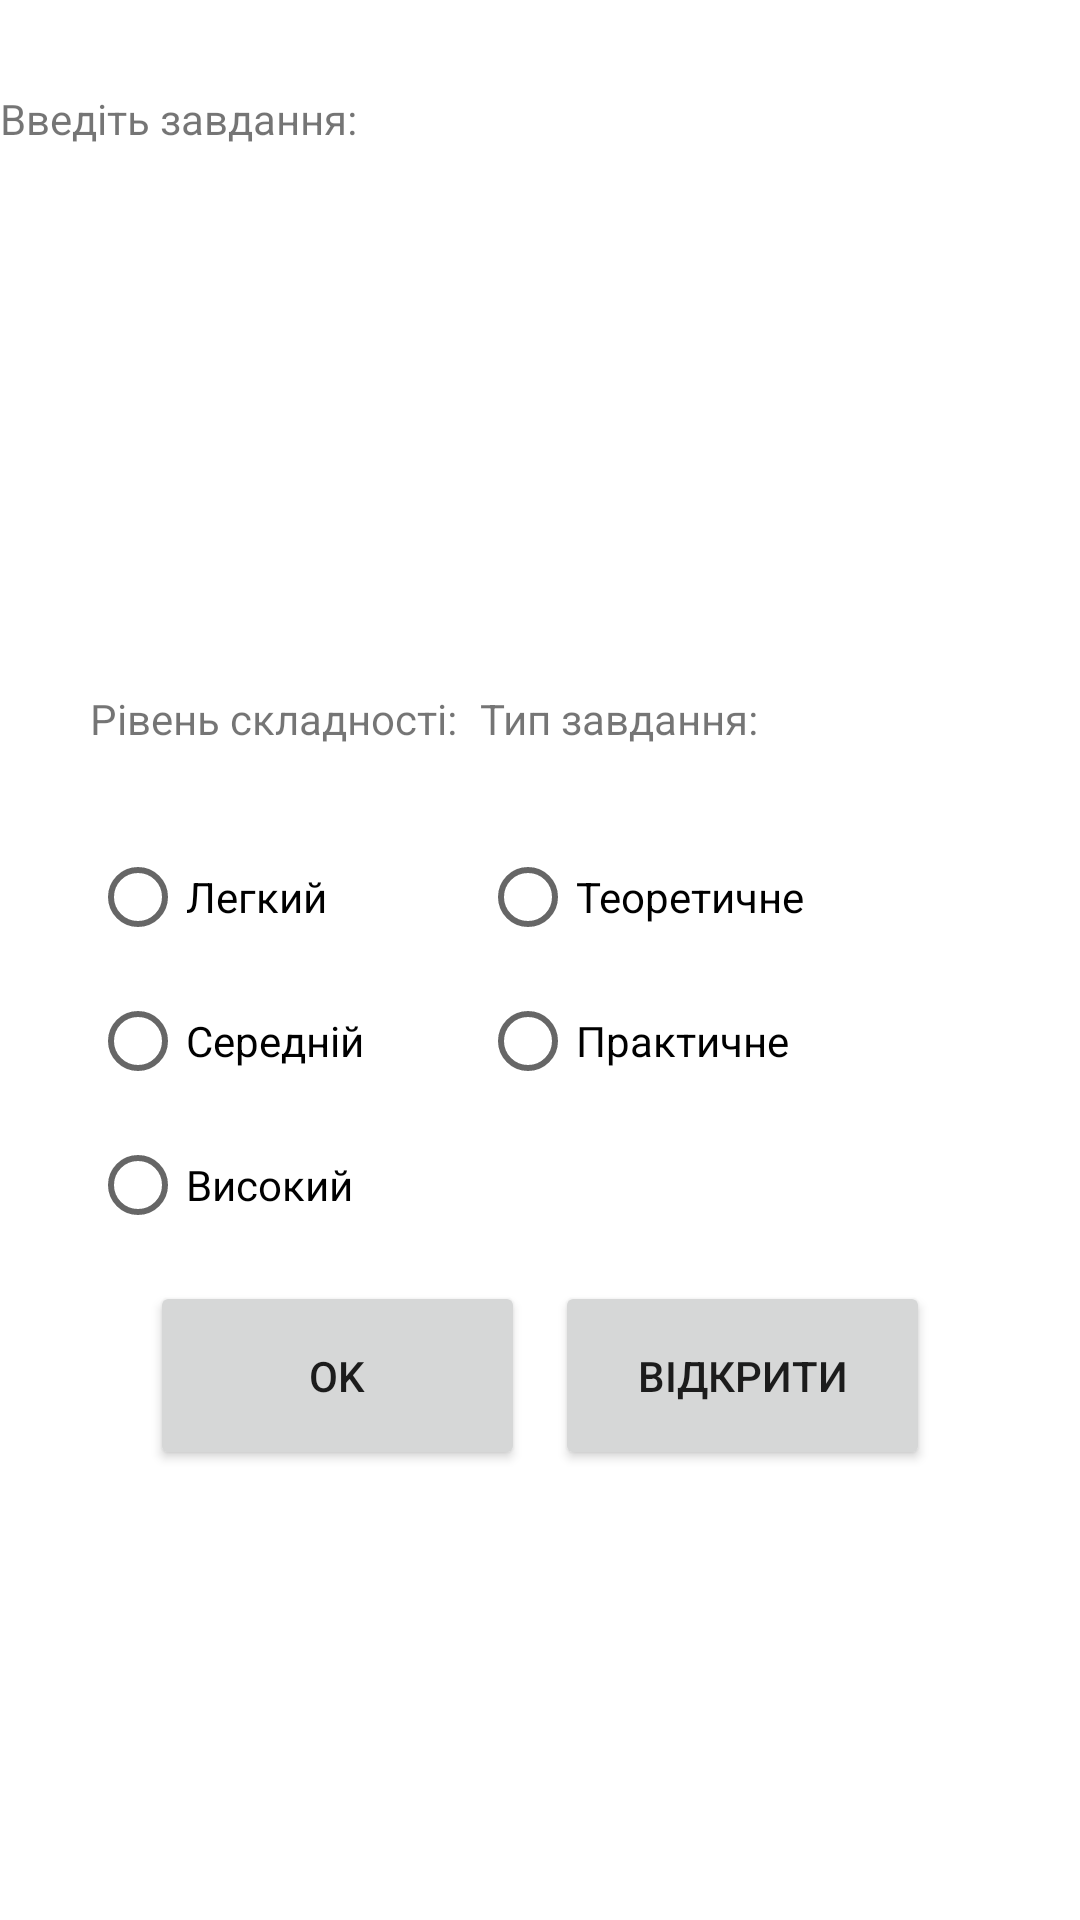

Layout XML and referenced resources for this Android screen:
<!-- AndroidManifest.xml: application theme Theme.Lab2_Suprun -->
<!-- res/layout/fragment_content.xml -->
<?xml version="1.0" encoding="utf-8"?>
<androidx.constraintlayout.widget.ConstraintLayout
    xmlns:android="http://schemas.android.com/apk/res/android"
    xmlns:app="http://schemas.android.com/apk/res-auto"
    xmlns:tools="http://schemas.android.com/tools"
    android:layout_width="match_parent"
    android:layout_height="match_parent"
    tools:context=".FragmentContentInput">

    <TextView
        android:id="@+id/textView4"
        android:layout_width="360dp"
        android:layout_height="40dp"
        android:layout_marginStart="30dp"
        android:layout_marginTop="30dp"
        android:layout_marginEnd="30dp"
        android:text="@string/enter_question"
        app:layout_constraintEnd_toEndOf="parent"
        app:layout_constraintStart_toStartOf="parent"
        app:layout_constraintTop_toTopOf="parent" />

    <EditText
        android:id="@+id/editTextTextMultiLine2"
        android:layout_width="360dp"
        android:layout_height="150dp"
        android:layout_marginStart="30dp"
        android:layout_marginTop="5dp"
        android:layout_marginEnd="30dp"
        android:autofillHints="Ви забули ввести завдання"
        android:background="@color/white"
        android:ems="10"
        android:gravity="start|top"
        android:inputType="textMultiLine"
        android:textColor="@color/black"
        app:layout_constraintEnd_toEndOf="parent"
        app:layout_constraintStart_toStartOf="parent"
        app:layout_constraintTop_toBottomOf="@+id/textView4"
        tools:ignore="LabelFor,SpeakableTextPresentCheck" />

    <Button
        android:id="@+id/button"
        android:layout_width="125dp"
        android:layout_height="63dp"
        android:layout_marginStart="50dp"
        android:layout_marginTop="1dp"
        android:text="@string/text_for_button_ok"
        app:layout_constraintStart_toStartOf="parent"
        app:layout_constraintTop_toBottomOf="@+id/difficulty" />

    <Button
        android:id="@+id/open_saved"
        android:layout_width="125dp"
        android:layout_height="63dp"
        android:layout_marginTop="1dp"
        android:layout_marginEnd="50dp"
        android:text="@string/text_for_button_open"
        app:layout_constraintEnd_toEndOf="parent"
        app:layout_constraintTop_toBottomOf="@+id/type" />

    <RadioGroup
        android:id="@+id/type"
        android:layout_width="170dp"
        android:layout_height="151dp"
        android:layout_marginTop="5dp"
        android:layout_marginEnd="30dp"
        app:layout_constraintEnd_toEndOf="parent"
        app:layout_constraintTop_toBottomOf="@+id/textView2">

        <RadioButton
            android:id="@+id/theoretical"
            android:layout_width="match_parent"
            android:layout_height="wrap_content"
            android:checked="false"
            android:text="@string/type_theoretical" />

        <RadioButton
            android:id="@+id/practice"
            android:layout_width="match_parent"
            android:layout_height="wrap_content"
            android:checked="false"
            android:text="@string/type_practice" />
    </RadioGroup>

    <TextView
        android:id="@+id/textView2"
        android:layout_width="170dp"
        android:layout_height="40dp"
        android:layout_marginTop="5dp"
        android:layout_marginEnd="30dp"
        android:text="@string/type_task"
        app:layout_constraintEnd_toEndOf="parent"
        app:layout_constraintTop_toBottomOf="@+id/editTextTextMultiLine2" />

    <TextView
        android:id="@+id/textView"
        android:layout_width="170dp"
        android:layout_height="40dp"
        android:layout_marginStart="30dp"
        android:layout_marginTop="5dp"
        android:text="@string/level_difficulty"
        app:layout_constraintStart_toStartOf="parent"
        app:layout_constraintTop_toBottomOf="@+id/editTextTextMultiLine2" />

    <RadioGroup
        android:id="@+id/difficulty"
        android:layout_width="171dp"
        android:layout_height="151dp"
        android:layout_marginStart="30dp"
        android:layout_marginTop="5dp"
        app:layout_constraintStart_toStartOf="parent"
        app:layout_constraintTop_toBottomOf="@+id/textView">

        <RadioButton
            android:id="@+id/easy"
            android:layout_width="match_parent"
            android:layout_height="wrap_content"
            android:checked="false"
            android:text="@string/level_easy" />

        <RadioButton
            android:id="@+id/average"
            android:layout_width="match_parent"
            android:layout_height="wrap_content"
            android:checked="false"
            android:text="@string/level_average" />

        <RadioButton
            android:id="@+id/high"
            android:layout_width="match_parent"
            android:layout_height="wrap_content"
            android:checked="false"
            android:minHeight="48dp"
            android:text="@string/level_high" />
    </RadioGroup>

</androidx.constraintlayout.widget.ConstraintLayout>
<!-- resources referenced by this layout -->
<resources>
  <string name="enter_question">Введіть завдання:</string>
  <string name="level_average">Середній</string>
  <string name="level_difficulty">Рівень складності:</string>
  <string name="level_easy">Легкий</string>
  <string name="level_high">Високий</string>
  <string name="text_for_button_ok">OK</string>
  <string name="text_for_button_open">Відкрити</string>
  <string name="type_practice">Практичне</string>
  <string name="type_task">Тип завдання:</string>
  <string name="type_theoretical">Теоретичне</string>
  <style name="Theme.Lab2_Suprun" parent="Theme.MaterialComponents.DayNight.DarkActionBar">
          
          <item name="colorPrimary">@color/purple_500</item>
          <item name="colorPrimaryVariant">@color/purple_700</item>
          <item name="colorOnPrimary">@color/white</item>
          
          <item name="colorSecondary">@color/teal_200</item>
          <item name="colorSecondaryVariant">@color/teal_700</item>
          <item name="colorOnSecondary">@color/black</item>
          
          <item name="android:statusBarColor" tools:targetApi="l">?attr/colorPrimaryVariant</item>
          
      </style>
  <!-- not gathered from this repository: default colours our renderer supplied (Android Studio template values) -->
  <color name="purple_500">#FF6200EE</color>
  <color name="purple_700">#FF3700B3</color>
  <color name="teal_200">#FF03DAC5</color>
  <color name="teal_700">#FF018786</color>
  <color name="black">#FF000000</color>
  <color name="white">#FFFFFFFF</color>
</resources>
